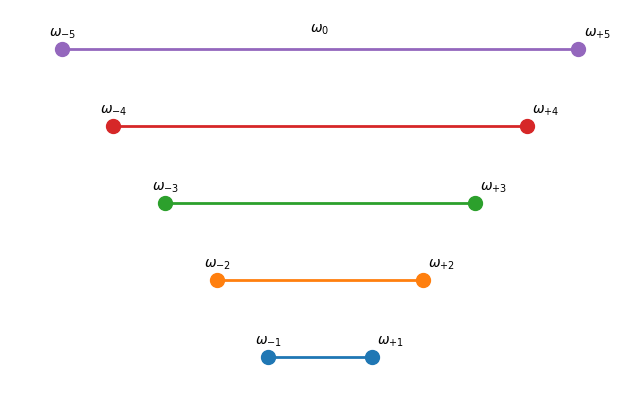
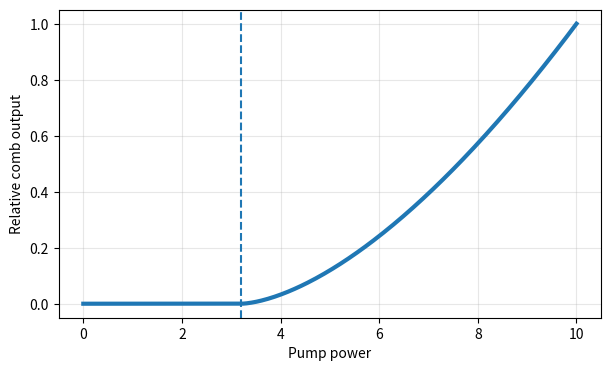
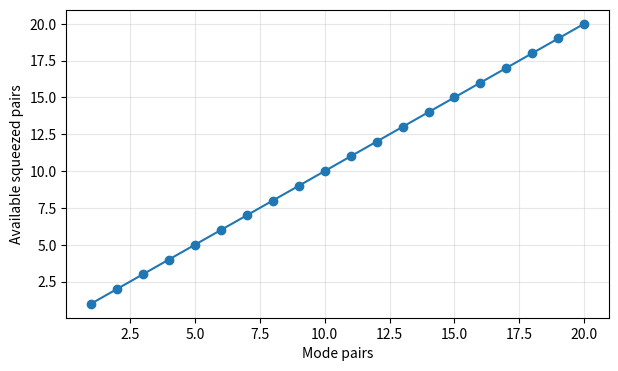

The script that saved these images, in order:
import numpy as np
import matplotlib.pyplot as plt

import matplotlib.pyplot as plt
fig,ax=plt.subplots(figsize=(8,4)); ax.axis("off")
ax.text(.18,.72,r"$\omega_0$",fontsize=28); ax.text(.18,.22,r"$\omega_0$",fontsize=28)
ax.text(.46,.48,r"$\chi^{(3)}$",fontsize=24)
ax.annotate("",(.72,.48),(.56,.48),arrowprops=dict(arrowstyle="->",lw=2))
ax.text(.82,.68,r"$\omega_{-1}$",fontsize=26); ax.text(.82,.18,r"$\omega_{+1}$",fontsize=26)
ax.text(.28,-.02,r"$2\omega_0=\omega_{-1}+\omega_{+1}$",fontsize=18)
plt.show()

fig,ax=plt.subplots(figsize=(8,5)); ax.set_xlim(-6,6); ax.set_ylim(.5,5.5); ax.axis("off")
for i in range(1,6):
 ax.plot([-i,i],[i,i],lw=2); ax.scatter([-i,i],[i,i],s=100)
 ax.text(-i-.25,i+.15,fr"$\omega_{{-{i}}}$"); ax.text(i+.1,i+.15,fr"$\omega_{{+{i}}}$")
ax.text(0,5.2,r"$\omega_0$",ha="center"); plt.show()

x=np.linspace(0,10,300); y=np.where(x<3.2,0,((x-3.2)/(10-3.2))**1.6)
plt.figure(figsize=(7,4)); plt.plot(x,y,lw=3); plt.axvline(3.2,ls="--")
plt.xlabel("Pump power"); plt.ylabel("Relative comb output"); plt.grid(alpha=.3); plt.show()

p=np.arange(1,21)
plt.figure(figsize=(7,4)); plt.plot(p,p,marker="o")
plt.xlabel("Mode pairs"); plt.ylabel("Available squeezed pairs"); plt.grid(alpha=.3); plt.show()
